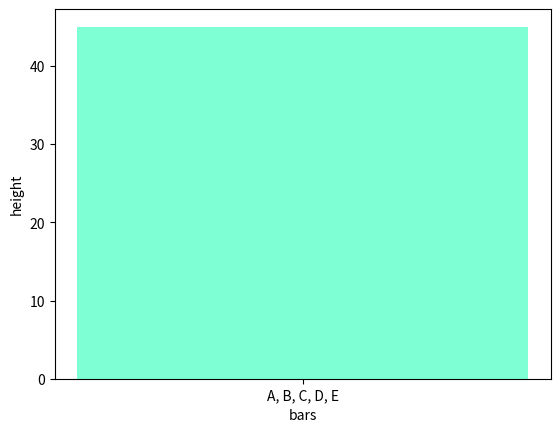

Recreate this plot in Python.
import pandas as pd
import numpy as np
import matplotlib.pyplot as plt

height = [3, 12, 5, 18, 45]
bars = ['A, B, C, D, E']
plt.bar(bars, height, color='aquamarine')
plt.xlabel('bars')
plt.ylabel('height')
plt.show()
